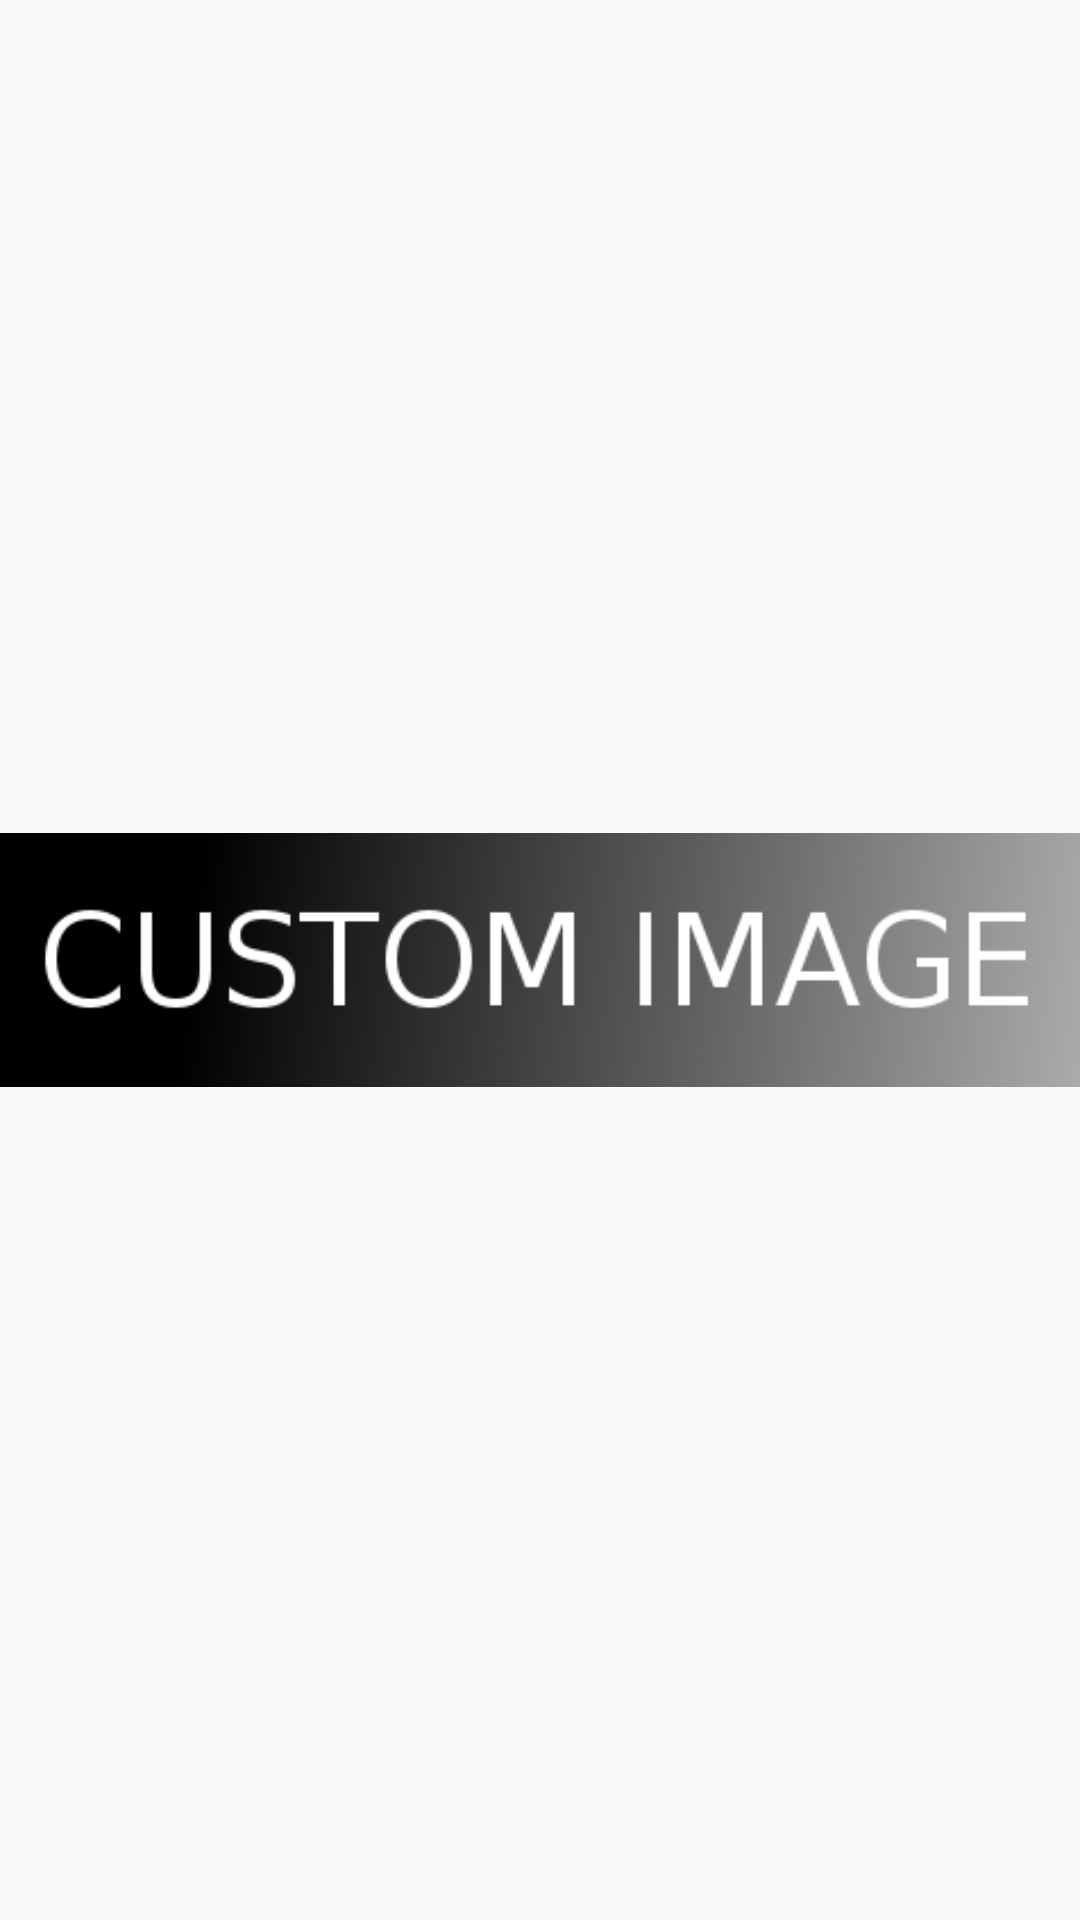

This screen was rendered from an Android layout file. Write that file and the resources it references.
<!-- AndroidManifest.xml: application theme AppTheme -->
<!-- res/layout/yota_image.xml -->
<?xml version="1.0" encoding="utf-8"?>
<FrameLayout xmlns:android="http://schemas.android.com/apk/res/android"
    android:id="@+id/root"
    android:layout_width="match_parent"
    android:layout_height="match_parent"
    android:padding="@dimen/widget_margin" >

    <ImageView
        android:id="@+id/widget_image"
        android:layout_width="match_parent"
        android:layout_height="match_parent"
        android:gravity="center_vertical|center_horizontal"
        android:src="@drawable/placeholder" />

</FrameLayout>
<!-- resources referenced by this layout -->
<resources>
  <dimen name="widget_margin">8dp</dimen>
  <!-- drawable placeholder: png bitmap (drawable-nodpi, 36574 bytes) -->
  <style name="AppTheme" parent="android:Theme.Holo.Light.DarkActionBar">
      </style>
</resources>
